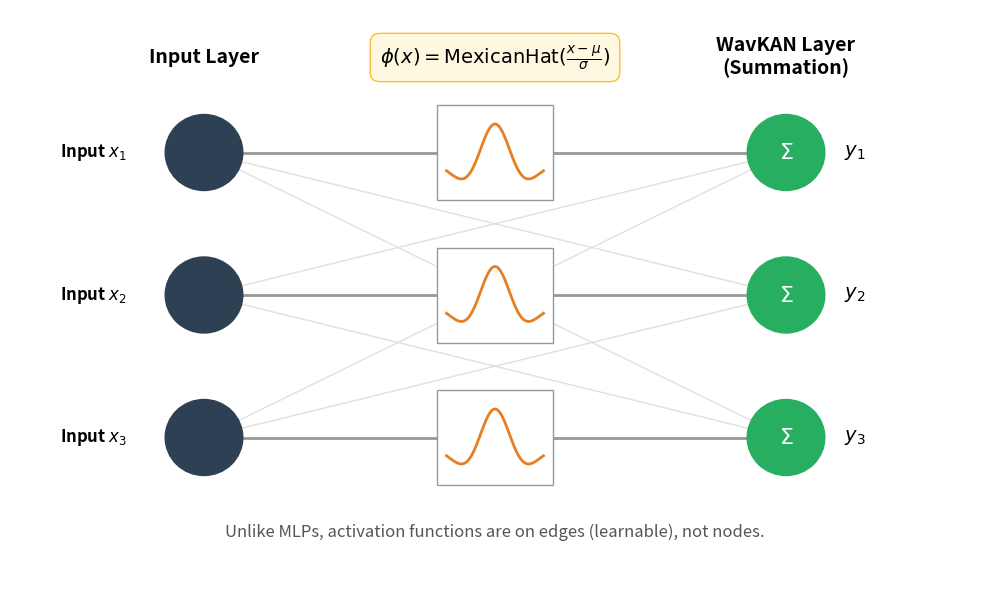

Write the Python code that produced this figure.
"""
Generate polished WavKAN Micro-Architecture Diagram for publication
Improvements:
1. Correct terminology (Summation Nodes vs Input Nodes)
2. Mathematical precision (x_i, y_j, phi)
3. Explicit Mexican Hat wavelet visualization
4. Professional styling matching other figures
"""

import matplotlib.pyplot as plt
import matplotlib.patches as patches
import numpy as np

def mexican_hat(t):
    return (1 - t**2) * np.exp(-0.5 * t**2)

def create_wavkan_micro_figure():
    fig, ax = plt.subplots(figsize=(10, 6))
    ax.set_xlim(0, 10)
    ax.set_ylim(0, 6)
    ax.axis('off')

    # Style constants
    NODE_RADIUS = 0.4
    WAVELET_BOX_SIZE = 1.0
    
    # Colors
    c_input = '#2E4053'  # Dark Bule
    c_sum = '#27AE60'    # Green
    c_wavelet_line = '#E67E22' # Orange
    c_edge_active = '#999999'
    c_edge_faint = '#E0E0E0'

    # --- Coordinates ---
    # Inputs (Left)
    input_coords = [(2, 4.5), (2, 3.0), (2, 1.5)]
    # Outputs (Right)
    output_coords = [(8, 4.5), (8, 3.0), (8, 1.5)]
    
    # Draw faint background connections (all-to-all)
    for ix, iy in input_coords:
        for ox, oy in output_coords:
            ax.plot([ix, ox], [iy, oy], color=c_edge_faint, lw=1, zorder=1)

    # --- Valid Active Connections (Logic: just show 3 central paths clearly) ---
    
    # Path 1: Top-Top
    ax.plot([2, 8], [4.5, 4.5], color=c_edge_active, lw=2, zorder=2)
    # Path 2: Mid-Mid
    ax.plot([2, 8], [3.0, 3.0], color=c_edge_active, lw=2, zorder=2)
    # Path 3: Bot-Bot
    ax.plot([2, 8], [1.5, 1.5], color=c_edge_active, lw=2, zorder=2)

    # --- Draw Nodes ---
    
    # Input Nodes
    for i, (x, y) in enumerate(input_coords):
        circle = plt.Circle((x, y), NODE_RADIUS, color=c_input, zorder=10)
        ax.add_artist(circle)
        ax.text(x-0.8, y, f'Input $x_{i+1}$', ha='right', va='center', fontsize=12, fontweight='bold')

    # Output (Summation) Nodes
    for i, (x, y) in enumerate(output_coords):
        circle = plt.Circle((x, y), NODE_RADIUS, color=c_sum, zorder=10)
        ax.add_artist(circle)
        ax.text(x, y, '$\Sigma$', ha='center', va='center', fontsize=16, color='white', fontweight='bold', zorder=11)
        ax.text(x+0.6, y, f'$y_{i+1}$', ha='left', va='center', fontsize=14, fontweight='bold')

    # --- Draw Wavelet Boxes on Active Edges ---
    
    mid_x = 5
    y_pos = [4.5, 3.0, 1.5]
    
    t = np.linspace(-2.5, 2.5, 100)
    w = mexican_hat(t)
    
    for y in y_pos:
        # White box background
        rect = patches.Rectangle((mid_x - 0.6, y - 0.5), 1.2, 1.0, 
                                 linewidth=1, edgecolor='#999999', facecolor='white', zorder=5)
        ax.add_patch(rect)
        
        # Wavelet inside
        # Scale wavelet to fit box
        w_scaled = (w * 0.4) + y - 0.1
        t_scaled = (t * 0.2) + mid_x
        ax.plot(t_scaled, w_scaled, color=c_wavelet_line, lw=2, zorder=6)

    # --- Annotations ---
    
    # Main equation
    ax.text(5, 5.5, r"$\phi(x) = \text{MexicanHat}(\frac{x - \mu}{\sigma})$", 
            ha='center', va='center', fontsize=14, fontweight='bold', 
            bbox=dict(facecolor='#FFF8E1', edgecolor='#FBC02D', boxstyle='round,pad=0.5'))

    ax.text(5, 0.5, "Unlike MLPs, activation functions are on edges (learnable), not nodes.", 
            ha='center', va='center', fontsize=12, style='italic', color='#555555')


    # Column Titles
    ax.text(2, 5.5, "Input Layer", ha='center', va='center', fontsize=14, fontweight='bold')
    ax.text(8, 5.5, "WavKAN Layer\n(Summation)", ha='center', va='center', fontsize=14, fontweight='bold')


    plt.tight_layout()
    output_path = r'e:\The\wavkan_micro_architecture_v2.png'
    plt.savefig(output_path, dpi=300, bbox_inches='tight', facecolor='white')
    print(f"Figure saved to: {output_path}")

if __name__ == "__main__":
    create_wavkan_micro_figure()
